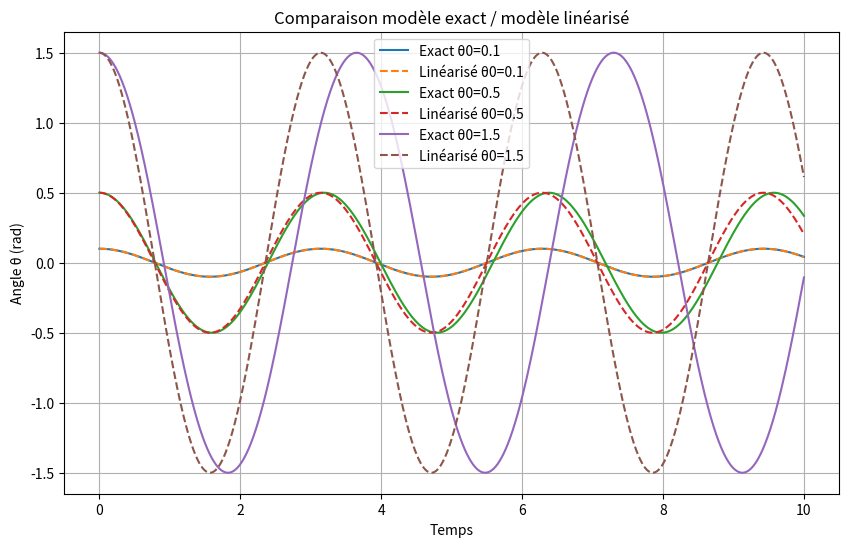
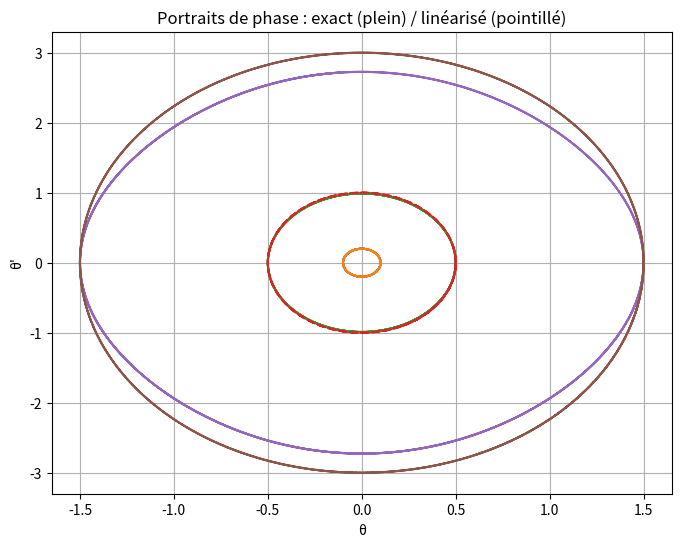

Recreate these plots in Python, in order.
#!/usr/bin/env python3
# -*- coding: utf-8 -*-
"""
Created on Wed Feb 18 23:15:03 2026

@author: marie-lysbeoutis
"""

"""
"""

# ============================================================
# 1) IMPORT DES MODULES
# ============================================================

import numpy as np
import matplotlib.pyplot as plt
from scipy.integrate import odeint


# ============================================================
# 2) DEFINITION DES SYSTEMES DIFFERENTIELS
# ============================================================

"""
On transforme l’équation d’ordre 2 en système d’ordre 1
en posant :

y0 = theta
y1 = theta'

Le vecteur est donc :
y = [theta, theta']

On doit alors définir :
y0' = y1
y1' = -omega0^2 sin(y0)     (modèle exact)
"""

def pendule_exact(y, t, omega0):
    """
    Modèle exact (non linéaire)
    """
    theta = y[0]
    theta_point = y[1]

    return [
        theta_point,
        -omega0**2 * np.sin(theta)
    ]


def pendule_linearise(y, t, omega0):
    """
    Modèle linéarisé (approximation petits angles)
    sin(theta) ≈ theta
    """
    theta = y[0]
    theta_point = y[1]

    return [
        theta_point,
        -omega0**2 * theta
    ]


# ============================================================
# 3) PARAMETRES DU PROBLEME
# ============================================================

omega0 = 2.0                     # pulsation propre
t = np.linspace(0, 10, 2000)     # intervalle de temps

# Angles initiaux à tester
angles_initiaux = [0.1, 0.5, 1.5]


# ============================================================
# 4) COMPARAISON TEMPORELLE
# ============================================================

plt.figure(figsize=(10, 6))

for theta0 in angles_initiaux:

    # condition initiale : vitesse initiale nulle
    y0 = [theta0, 0]

    # résolution numérique
    sol_exact = odeint(pendule_exact, y0, t, args=(omega0,))
    sol_lin = odeint(pendule_linearise, y0, t, args=(omega0,))

    # tracé
    plt.plot(t, sol_exact[:, 0], label=f"Exact θ0={theta0}")
    plt.plot(t, sol_lin[:, 0], "--", label=f"Linéarisé θ0={theta0}")

plt.xlabel("Temps")
plt.ylabel("Angle θ (rad)")
plt.title("Comparaison modèle exact / modèle linéarisé")
plt.legend()
plt.grid()


# ============================================================
# 5) PORTRAIT DE PHASE
# ============================================================

plt.figure(figsize=(8, 6))

for theta0 in angles_initiaux:

    y0 = [theta0, 0]

    sol_exact = odeint(pendule_exact, y0, t, args=(omega0,))
    sol_lin = odeint(pendule_linearise, y0, t, args=(omega0,))

    # portrait de phase : theta' en fonction de theta
    plt.plot(sol_exact[:, 0], sol_exact[:, 1])
    plt.plot(sol_lin[:, 0], sol_lin[:, 1], "--")

plt.xlabel("θ")
plt.ylabel("θ'")
plt.title("Portraits de phase : exact (plein) / linéarisé (pointillé)")
plt.grid()

plt.show()
